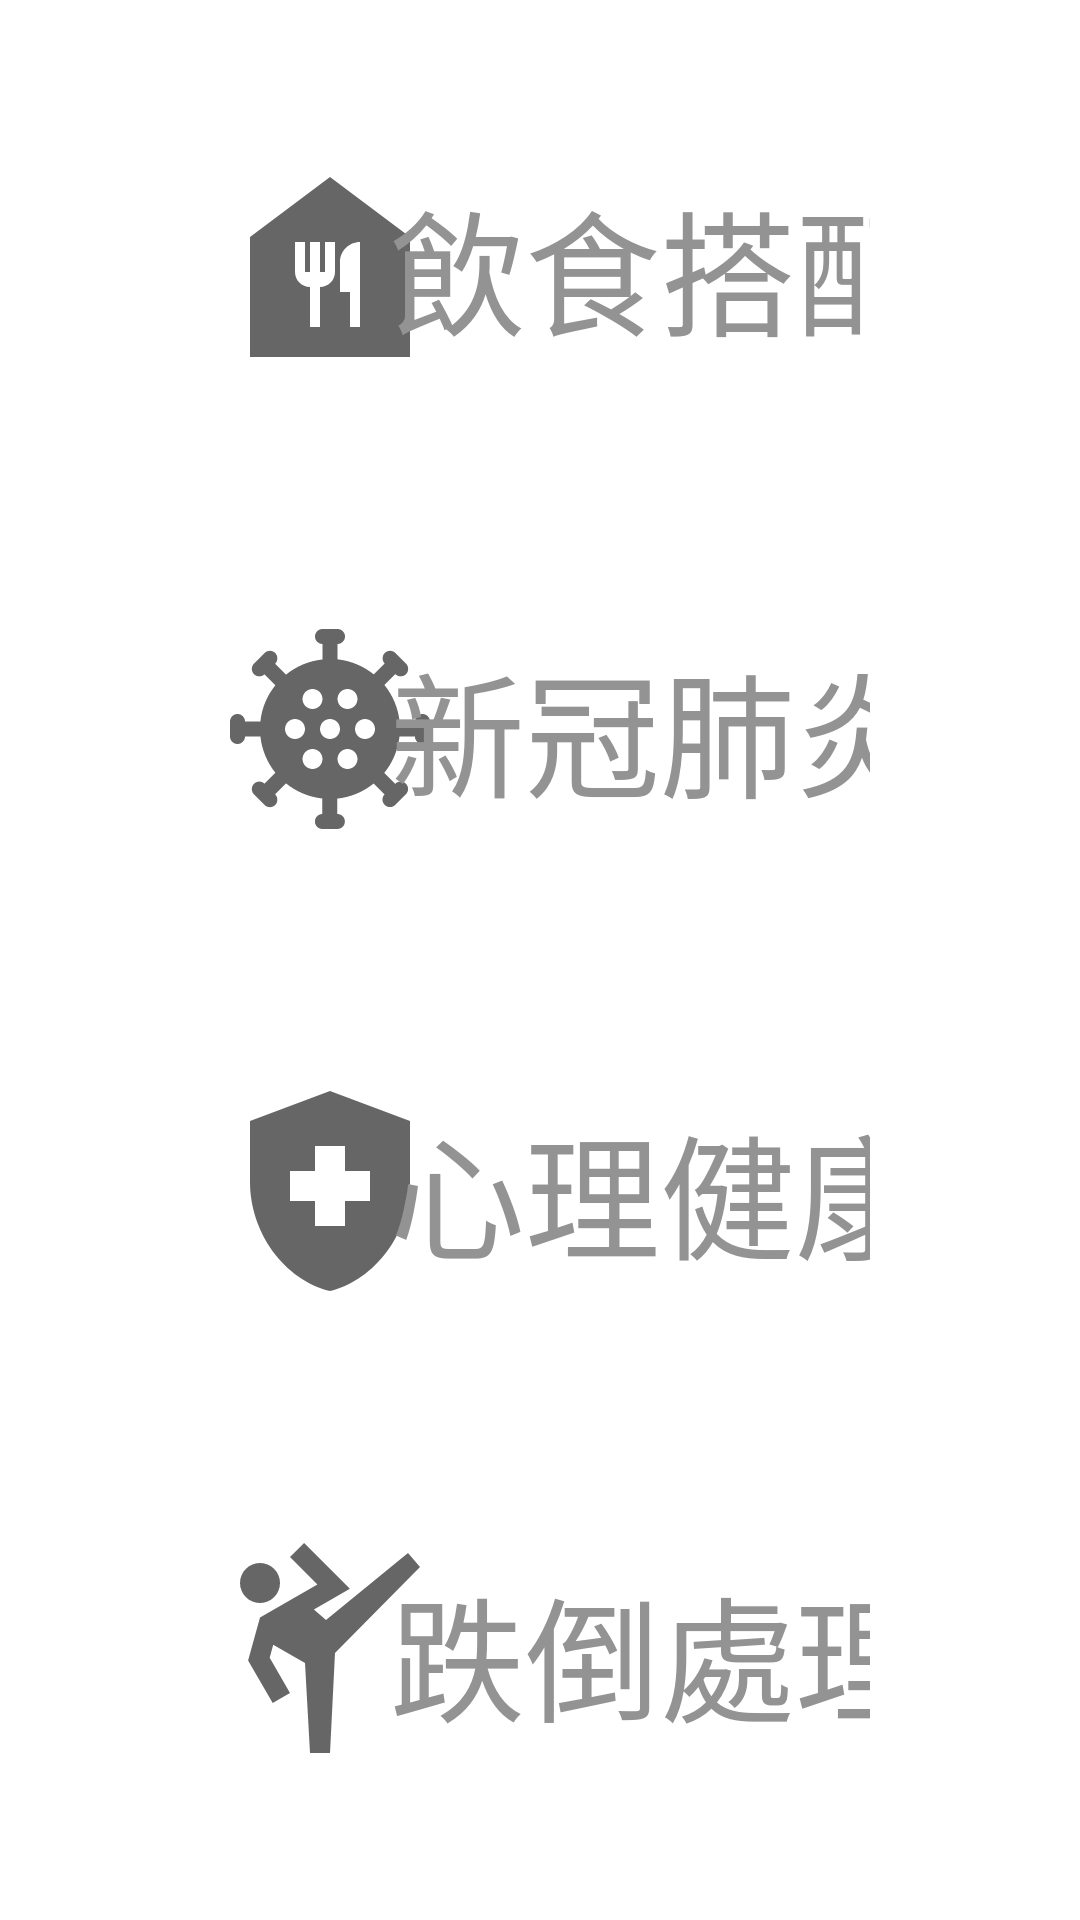

This screen was rendered from an Android layout file. Write that file and the resources it references.
<!-- AndroidManifest.xml: application theme Theme.OKareAppV2 -->
<!-- res/layout/fragment_info.xml -->
<?xml version="1.0" encoding="utf-8"?>
<androidx.appcompat.widget.LinearLayoutCompat xmlns:android="http://schemas.android.com/apk/res/android"
    xmlns:tools="http://schemas.android.com/tools"
    android:layout_width="match_parent"
    android:layout_height="match_parent"
    xmlns:app="http://schemas.android.com/apk/res-auto"
    android:orientation="vertical"
    android:paddingHorizontal="20dp"
    android:background="#00000000">

    <androidx.constraintlayout.widget.ConstraintLayout
        android:id="@+id/info_image_button1"
        android:layout_width="match_parent"
        android:layout_weight="1"
        android:layout_height="0dp"
        app:layout_constraintLeft_toLeftOf="parent"
        app:layout_constraintRight_toRightOf="parent"
        app:layout_constraintTop_toTopOf="parent"

        android:layout_marginTop="20dp"

        android:background="@drawable/info_card"

        android:paddingHorizontal="50dp"


        >

        <ImageView
            android:id="@+id/food_img"
            android:layout_width="80dp"
            android:layout_height="80dp"
            app:layout_constraintTop_toTopOf="parent"
            app:layout_constraintBottom_toBottomOf="parent"
            app:layout_constraintLeft_toLeftOf="parent"
            android:src="@drawable/ic_food_80"/>

        <TextView
            android:layout_width="wrap_content"
            android:layout_height="80dp"
            app:layout_constraintLeft_toRightOf="@id/food_img"
            app:layout_constraintRight_toRightOf="parent"
            app:layout_constraintTop_toTopOf="parent"
            app:layout_constraintBottom_toBottomOf="parent"
            android:text="飲食搭配"
            android:textSize="45sp"
            android:gravity="center"
            />

    </androidx.constraintlayout.widget.ConstraintLayout>

    <androidx.constraintlayout.widget.ConstraintLayout
        android:id="@+id/info_image_button2"
        android:layout_width="match_parent"
        android:layout_weight="1"
        android:layout_height="0dp"
        app:layout_constraintLeft_toLeftOf="parent"
        app:layout_constraintRight_toRightOf="parent"

        android:layout_marginTop="16dp"

        android:background="@drawable/info_card"

        android:paddingHorizontal="50dp">

        <ImageView
            android:id="@+id/virus_img"
            android:layout_width="80dp"
            android:layout_height="80dp"
            app:layout_constraintTop_toTopOf="parent"
            app:layout_constraintBottom_toBottomOf="parent"
            app:layout_constraintLeft_toLeftOf="parent"
            android:src="@drawable/ic_virus_80"/>

        <TextView
            android:layout_width="wrap_content"
            android:layout_height="80dp"
            app:layout_constraintLeft_toRightOf="@id/virus_img"
            app:layout_constraintRight_toRightOf="parent"
            app:layout_constraintTop_toTopOf="parent"
            app:layout_constraintBottom_toBottomOf="parent"
            android:text="新冠肺炎"
            android:textSize="45sp"
            android:gravity="center"
            />

    </androidx.constraintlayout.widget.ConstraintLayout>

    <androidx.constraintlayout.widget.ConstraintLayout
        android:id="@+id/info_image_button3"
        android:layout_width="match_parent"
        android:layout_weight="1"
        android:layout_height="0dp"
        app:layout_constraintLeft_toLeftOf="parent"
        app:layout_constraintRight_toRightOf="parent"

        android:layout_marginTop="16dp"

        android:background="@drawable/info_card"

        android:paddingHorizontal="50dp"
        >

        <ImageView
            android:id="@+id/mental_health_img"
            android:layout_width="80dp"
            android:layout_height="80dp"
            app:layout_constraintTop_toTopOf="parent"
            app:layout_constraintBottom_toBottomOf="parent"
            app:layout_constraintLeft_toLeftOf="parent"
            android:src="@drawable/ic_mental_health_80"/>

        <TextView
            android:layout_width="wrap_content"
            android:layout_height="80dp"
            app:layout_constraintLeft_toRightOf="@id/mental_health_img"
            app:layout_constraintRight_toRightOf="parent"
            app:layout_constraintTop_toTopOf="parent"
            app:layout_constraintBottom_toBottomOf="parent"
            android:text="心理健康"
            android:textSize="45sp"
            android:gravity="center"
            />

    </androidx.constraintlayout.widget.ConstraintLayout>

    <androidx.constraintlayout.widget.ConstraintLayout
        android:id="@+id/info_image_button4"
        android:layout_width="match_parent"
        android:layout_weight="1"
        android:layout_height="0dp"
        app:layout_constraintLeft_toLeftOf="parent"
        app:layout_constraintRight_toRightOf="parent"

        android:layout_marginTop="16dp"
        android:layout_marginBottom="20dp"

        android:background="@drawable/info_card"
        android:paddingHorizontal="50dp"
        >

        <ImageView
            android:id="@+id/fall_handle"
            android:layout_width="80dp"
            android:layout_height="80dp"
            app:layout_constraintTop_toTopOf="parent"
            app:layout_constraintBottom_toBottomOf="parent"
            app:layout_constraintLeft_toLeftOf="parent"
            android:src="@drawable/ic_fall_80"/>

        <TextView
            android:layout_width="wrap_content"
            android:layout_height="80dp"
            app:layout_constraintLeft_toRightOf="@id/fall_handle"
            app:layout_constraintRight_toRightOf="parent"
            app:layout_constraintTop_toTopOf="parent"
            app:layout_constraintBottom_toBottomOf="parent"
            android:text="跌倒處理"
            android:textSize="45sp"
            android:gravity="center"
            />


    </androidx.constraintlayout.widget.ConstraintLayout>

</androidx.appcompat.widget.LinearLayoutCompat>
<!-- resources referenced by this layout -->
<resources>
  <!-- drawable ic_fall_80 (drawable) -->
  <vector android:height="80dp" android:tint="?attr/colorControlNormal"
      android:viewportHeight="24" android:viewportWidth="24"
      android:width="80dp" xmlns:android="http://schemas.android.com/apk/res/android">
      <path android:fillColor="@android:color/white" android:pathData="M19.8,2l-8.2,6.7l-1.21,-1.04l3.6,-2.08l-4.58,-4.58l-1.41,1.41l2.74,2.74l-5.74,3.31l-1.19,4.29l2.46,4.25l1.73,-1l-2.03,-3.52l0.35,-1.3l3.18,1.82l0.5,9l2,0l0.5,-10l8.5,-8.6z"/>
      <path android:fillColor="@android:color/white" android:pathData="M5,5m-2,0a2,2 0,1 1,4 0a2,2 0,1 1,-4 0"/>
  </vector>
  <!-- drawable ic_food_80 (drawable) -->
  <vector android:height="80dp" android:tint="?attr/colorControlNormal"
      android:viewportHeight="24" android:viewportWidth="24"
      android:width="80dp" xmlns:android="http://schemas.android.com/apk/res/android">
      <path android:fillColor="@android:color/white" android:pathData="M12,3L4,9v12h16V9L12,3zM12.5,12.5c0,0.83 -0.67,1.5 -1.5,1.5v4h-1v-4c-0.83,0 -1.5,-0.67 -1.5,-1.5v-3h1v3H10v-3h1v3h0.5v-3h1V12.5zM15,18h-1v-3.5h-1v-3c0,-1.1 0.9,-2 2,-2V18z"/>
  </vector>
  <!-- drawable ic_mental_health_80 (drawable) -->
  <vector android:height="80dp" android:tint="?attr/colorControlNormal"
      android:viewportHeight="24" android:viewportWidth="24"
      android:width="80dp" xmlns:android="http://schemas.android.com/apk/res/android">
      <path android:fillColor="@android:color/white" android:pathData="M10.5,13H8v-3h2.5V7.5h3V10H16v3h-2.5v2.5h-3V13zM12,2L4,5v6.09c0,5.05 3.41,9.76 8,10.91c4.59,-1.15 8,-5.86 8,-10.91V5L12,2z"/>
  </vector>
  <!-- drawable ic_virus_80: vector/xml drawable (drawable, 2324 chars, omitted) -->
  <style name="Theme.OKareAppV2" parent="Theme.MaterialComponents.Light.NoActionBar">
          
          <item name="colorPrimary">@color/main_theme_color</item>
          <item name="colorPrimaryVariant">#D3FA9909</item>
          <item name="colorOnPrimary">#FF939393</item>
          
          <item name="colorSecondary">@color/teal_200</item>
          <item name="colorSecondaryVariant">@color/teal_700</item>
          <item name="colorOnSecondary">@color/black</item>
          
          <item name="android:statusBarColor" tools:targetApi="l">?attr/colorPrimaryVariant</item>
          
  
          <item name="android:textColor">@color/nav_item_unFocus</item>
  
      </style>
  <color name="main_theme_color">#FF9800</color>
  <color name="teal_200">#FF03DAC5</color>
  <color name="teal_700">#FF018786</color>
  <color name="black">#FF000000</color>
  <color name="nav_item_unFocus">#939393</color>
</resources>
